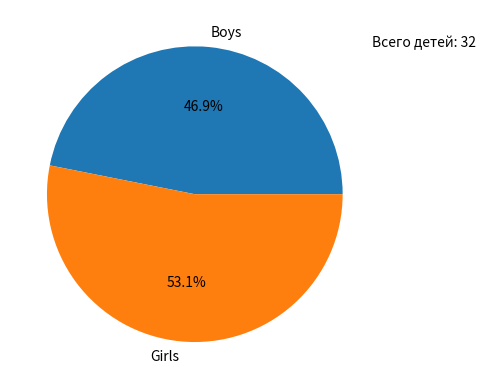

This chart was generated by the following Python code:
import matplotlib.pyplot as plt

boys = 15
girls = 17

fig = plt.figure()

plt.text(1.2, 1, f"Всего детей: {boys+girls}", fontsize=10, ha="left")

labels = ["Boys", "Girls"]
sizes = [boys, girls]
plt.pie(sizes, labels=labels, autopct="%1.1f%%")
plt.show()
